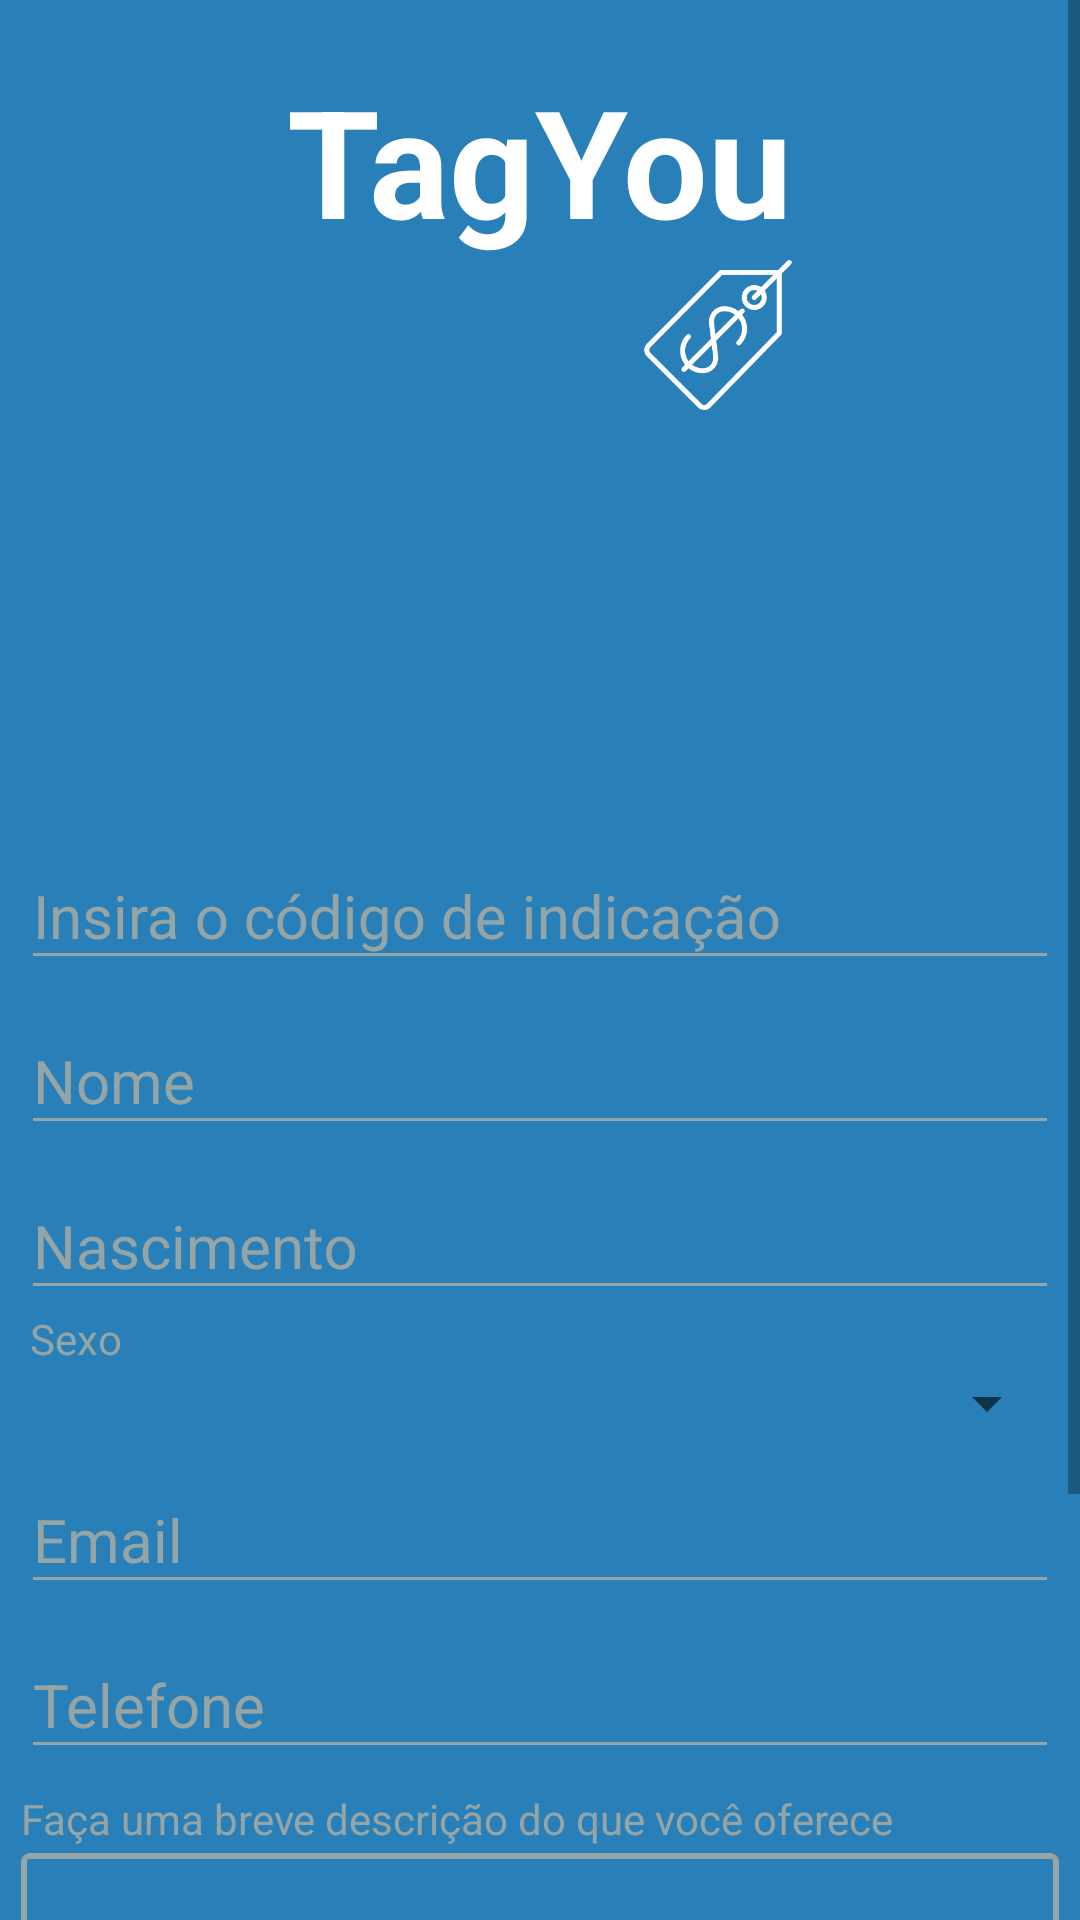

Here is an Android app screen rendered from its layout file. Give the layout XML and the strings, colors and styles it references.
<!-- AndroidManifest.xml: application theme AppTheme -->
<!-- res/layout/activity_edit_person.xml -->
<?xml version="1.0" encoding="utf-8"?>
<ScrollView android:layout_width="match_parent"
    android:layout_height="match_parent"
    xmlns:tools="http://schemas.android.com/tools"
    android:background="@color/colorPrimary"
    xmlns:android="http://schemas.android.com/apk/res/android"
    tools:context="comcesar1287.github.tagyou.view.EditPersonActivity">

    <RelativeLayout
        android:layout_width="match_parent"
        android:layout_height="wrap_content"
        android:orientation="vertical"
        android:background="@color/colorBackgroundSplash">

        <LinearLayout
            android:id="@+id/logo"
            android:layout_width="wrap_content"
            android:layout_height="wrap_content"
            android:orientation="vertical"
            android:layout_centerHorizontal="true"
            android:layout_marginTop="20dp"
            android:layout_marginBottom="20dp">

            <TextView
                android:layout_width="wrap_content"
                android:layout_height="wrap_content"
                android:text="TagYou"
                android:textSize="50sp"
                android:textColor="@color/colorTagYou"
                android:textStyle="bold"
                android:layout_gravity="center"/>

            <ImageView
                android:layout_width="50dp"
                android:layout_height="50dp"
                android:src="@drawable/tagyou_tag"
                android:layout_gravity="end"/>
        </LinearLayout>


        <ImageView
            android:id="@+id/register_photo"
            android:layout_width="90dp"
            android:layout_height="90dp"
            android:layout_below="@id/logo"
            android:layout_centerHorizontal="true"/>

        

        <android.support.design.widget.TextInputLayout
            android:id="@+id/register_hashtag"
            android:layout_width="match_parent"
            android:layout_height="wrap_content"
            android:theme="@style/TextLabel"
            android:layout_below="@id/register_photo"
            android:hint="@string/hint_indication"
            android:layout_marginTop="25dp"
            android:layout_marginLeft="7dp"
            android:layout_marginRight="7dp">

            <android.support.design.widget.TextInputEditText
                android:id="@+id/register_edit_hashtag"
                android:layout_width="match_parent"
                android:layout_height="wrap_content"
                android:inputType="textNoSuggestions"
                android:digits="0123456789qwertzuiopasdfghjklyxcvbnm"/>

        </android.support.design.widget.TextInputLayout>

        <android.support.design.widget.TextInputLayout
            android:id="@+id/register_name"
            android:layout_width="match_parent"
            android:layout_height="wrap_content"
            android:theme="@style/TextLabel"
            android:layout_below="@id/register_hashtag"
            android:layout_marginLeft="7dp"
            android:layout_marginRight="7dp">

            <android.support.design.widget.TextInputEditText
                android:id="@+id/register_edit_name"
                android:layout_width="match_parent"
                android:layout_height="wrap_content"
                android:hint="@string/edit_person_name"
                android:inputType="textPersonName"/>

        </android.support.design.widget.TextInputLayout>


        <android.support.design.widget.TextInputLayout
            android:id="@+id/register_date"
            android:layout_width="match_parent"
            android:layout_height="wrap_content"
            android:theme="@style/TextLabel"
            android:layout_below="@id/register_name"
            android:layout_marginLeft="7dp"
            android:layout_marginRight="7dp">

            <android.support.design.widget.TextInputEditText
                android:id="@+id/register_edit_date"
                android:layout_width="match_parent"
                android:layout_height="wrap_content"
                android:hint="@string/edit_person_date"
                android:inputType="number"/>

        </android.support.design.widget.TextInputLayout>

        <TextView
            android:id="@+id/title_sexo"
            android:layout_width="wrap_content"
            android:layout_height="wrap_content"
            android:text="@string/edit_person_sex"
            android:textColor="@color/concrete"
            android:layout_below="@id/register_date"
            android:layout_marginLeft="10dp"
            android:layout_marginRight="7dp"/>

        <Spinner
            android:id="@+id/register_spinner_sexo"
            android:layout_width="match_parent"
            android:layout_height="wrap_content"
            android:layout_below="@id/title_sexo"
            android:layout_marginLeft="3dp"
            android:layout_marginRight="7dp">
        </Spinner>

        <android.support.design.widget.TextInputLayout
            android:id="@+id/register_email"
            android:layout_width="match_parent"
            android:layout_height="wrap_content"
            android:theme="@style/TextLabel"
            android:layout_below="@id/register_spinner_sexo"
            android:layout_marginLeft="7dp"
            android:layout_marginRight="7dp">

            <android.support.design.widget.TextInputEditText
                android:id="@+id/register_edit_email"
                android:layout_width="match_parent"
                android:layout_height="wrap_content"
                android:hint="@string/edit_person_email"/>

        </android.support.design.widget.TextInputLayout>

        <android.support.design.widget.TextInputLayout
            android:id="@+id/register_phone"
            android:layout_width="match_parent"
            android:layout_height="wrap_content"
            android:theme="@style/TextLabel"
            android:layout_below="@id/register_email"
            android:layout_marginLeft="7dp"
            android:layout_marginRight="7dp">

            <android.support.design.widget.TextInputEditText
                android:id="@+id/register_edit_phone"
                android:layout_width="match_parent"
                android:layout_height="wrap_content"
                android:hint="@string/edit_person_phone"
                android:inputType="number"/>

        </android.support.design.widget.TextInputLayout>

        <TextView
            android:id="@+id/description_offer"
            android:layout_width="wrap_content"
            android:layout_height="wrap_content"
            android:text="@string/edit_person_description_one"
            android:layout_below="@id/register_phone"
            android:textColor="@color/concrete"
            android:layout_marginTop="7dp"
            android:layout_marginLeft="7dp"
            android:layout_marginRight="7dp"/>

        <EditText
            android:id="@+id/edit_description_offer"
            android:layout_width="match_parent"
            android:layout_height="wrap_content"
            android:ems="10"
            android:layout_below="@id/description_offer"
            android:inputType="textMultiLine"
            android:maxLength="500"
            android:padding="2dp"
            android:background="@drawable/border"
            android:layout_marginTop="2dp"
            android:layout_marginLeft="7dp"
            android:layout_marginRight="7dp"/>

        <TextView
            android:id="@+id/description_desire"
            android:layout_width="wrap_content"
            android:layout_height="wrap_content"
            android:text="@string/edit_person_description_two"
            android:layout_below="@id/edit_description_offer"
            android:layout_marginTop="9dp"
            android:textColor="@color/concrete"
            android:layout_marginLeft="7dp"
            android:layout_marginRight="7dp"/>

        <EditText
            android:id="@+id/edit_description_desire"
            android:layout_width="match_parent"
            android:layout_height="wrap_content"
            android:ems="10"
            android:layout_below="@id/description_desire"
            android:inputType="textMultiLine"
            android:maxLength="500"
            android:layout_marginTop="2dp"
            android:padding="2dp"
            android:background="@drawable/border"
            android:layout_marginLeft="7dp"
            android:layout_marginRight="7dp"/>

        <TextView
            android:id="@+id/social_network"
            android:layout_width="wrap_content"
            android:layout_height="wrap_content"
            android:text="@string/edit_person_social_network"
            android:layout_below="@id/edit_description_desire"
            android:layout_marginTop="9dp"
            android:textColor="@color/concrete"
            android:layout_marginLeft="7dp"
            android:layout_marginRight="7dp"/>

        <EditText
            android:id="@+id/edit_social_network"
            android:layout_width="match_parent"
            android:layout_height="wrap_content"
            android:ems="10"
            android:layout_below="@id/social_network"
            android:inputType="textWebEmailAddress"
            android:maxLength="500"
            android:layout_marginTop="2dp"
            android:padding="2dp"
            android:background="@drawable/border"
            android:layout_marginLeft="7dp"
            android:layout_marginRight="7dp"/>

        <LinearLayout
            android:layout_width="match_parent"
            android:layout_height="wrap_content"
            android:layout_below="@id/edit_social_network"
            android:background="@color/concrete"
            android:layout_alignParentBottom="true"
            android:layout_marginTop="15dp">
        <Button
            android:id="@+id/advance"
            android:layout_width="match_parent"
            android:layout_height="45dp"
            android:textColor="@color/white"
            android:text="@string/edit_person_button_save"
            android:background="@color/concrete"/>
        </LinearLayout>
    </RelativeLayout>
</ScrollView>
<!-- resources referenced by this layout -->
<resources>
  <color name="colorBackgroundSplash">#2980b9</color>
  <color name="colorPrimary">#2980b9</color>
  <color name="colorTagYou">#ffffff</color>
  <color name="concrete">#95a5a6</color>
  <color name="white">#ffffff</color>
  <!-- drawable border (drawable) -->
  <?xml version="1.0" encoding="utf-8"?>
  <shape
      xmlns:android="http://schemas.android.com/apk/res/android"
      android:shape="rectangle">
  
      <corners
          android:radius="2dp"
          />
      <solid android:color="@color/colorBackgroundSplash"
          />
      <stroke
          android:width="2dip"
          android:color="@color/concrete" />
  </shape>
  <!-- drawable tagyou_tag: png bitmap (drawable, 6708 bytes) -->
  <string name="edit_person_button_save">Salvar</string>
  <string name="edit_person_date">Nascimento</string>
  <string name="edit_person_description_one">Faça uma breve descrição do que você oferece</string>
  <string name="edit_person_description_two">Faça uma breve descrição do que você deseja</string>
  <string name="edit_person_email">Email</string>
  <string name="edit_person_name">Nome</string>
  <string name="edit_person_phone">Telefone</string>
  <string name="edit_person_sex">Sexo</string>
  <string name="edit_person_social_network">Insira o link da sua rede social</string>
  <string name="edit_photo">Clique na foto e faça a alteração</string>
  <string name="hint_indication">Insira o código de indicação</string>
  <style name="TextLabel" parent="Widget.Design.TextInputLayout">
          
          <item name="android:textColorHint">@color/concrete</item>
          <item name="android:textSize">20sp</item>
          
          <item name="colorAccent">@color/black</item>
          <item name="colorControlNormal">@color/concrete</item>
          <item name="colorControlActivated">@color/black</item>
      </style>
  <style name="AppTheme" parent="Theme.AppCompat.Light.DarkActionBar">
          
          <item name="colorPrimary">@color/colorPrimary</item>
          <item name="colorPrimaryDark">@color/colorPrimaryDark</item>
          <item name="colorAccent">@color/colorAccent</item>
      </style>
  <color name="black">#000</color>
  <color name="colorPrimaryDark">#303F9F</color>
  <color name="colorAccent">#FF4081</color>
</resources>
